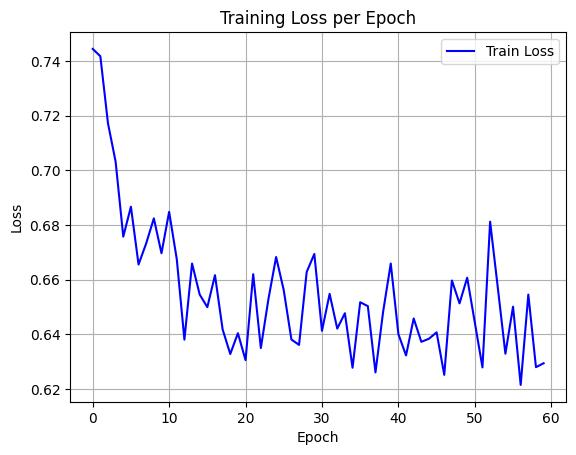

The table this chart was drawn from, first rows:
epoch, train_loss
0, 0.7444
1, 0.7418
2, 0.7172
3, 0.7032
4, 0.6757
5, 0.6867
6, 0.6655
7, 0.6733
8, 0.6824
9, 0.6697
10, 0.6848
11, 0.6675
12, 0.638
13, 0.6659
14, 0.6545
15, 0.6499
16, 0.6616
17, 0.6418
18, 0.6328
19, 0.6404
20, 0.6305
21, 0.662
22, 0.635
23, 0.653
24, 0.6683
25, 0.6561
26, 0.6381
27, 0.6361
28, 0.6628
29, 0.6694
30, 0.6413
31, 0.6548
32, 0.6421
33, 0.6477
34, 0.6278
35, 0.6517
36, 0.6503
37, 0.626
38, 0.6482
39, 0.6659
40, 0.6401
41, 0.6323
42, 0.6458
43, 0.6372
44, 0.6384
45, 0.6407
46, 0.6251
47, 0.6597
48, 0.6513
49, 0.6607
50, 0.6443
51, 0.6279
52, 0.6812
53, 0.6572
54, 0.6329
55, 0.6501
56, 0.6215
57, 0.6545
58, 0.628
59, 0.6294
